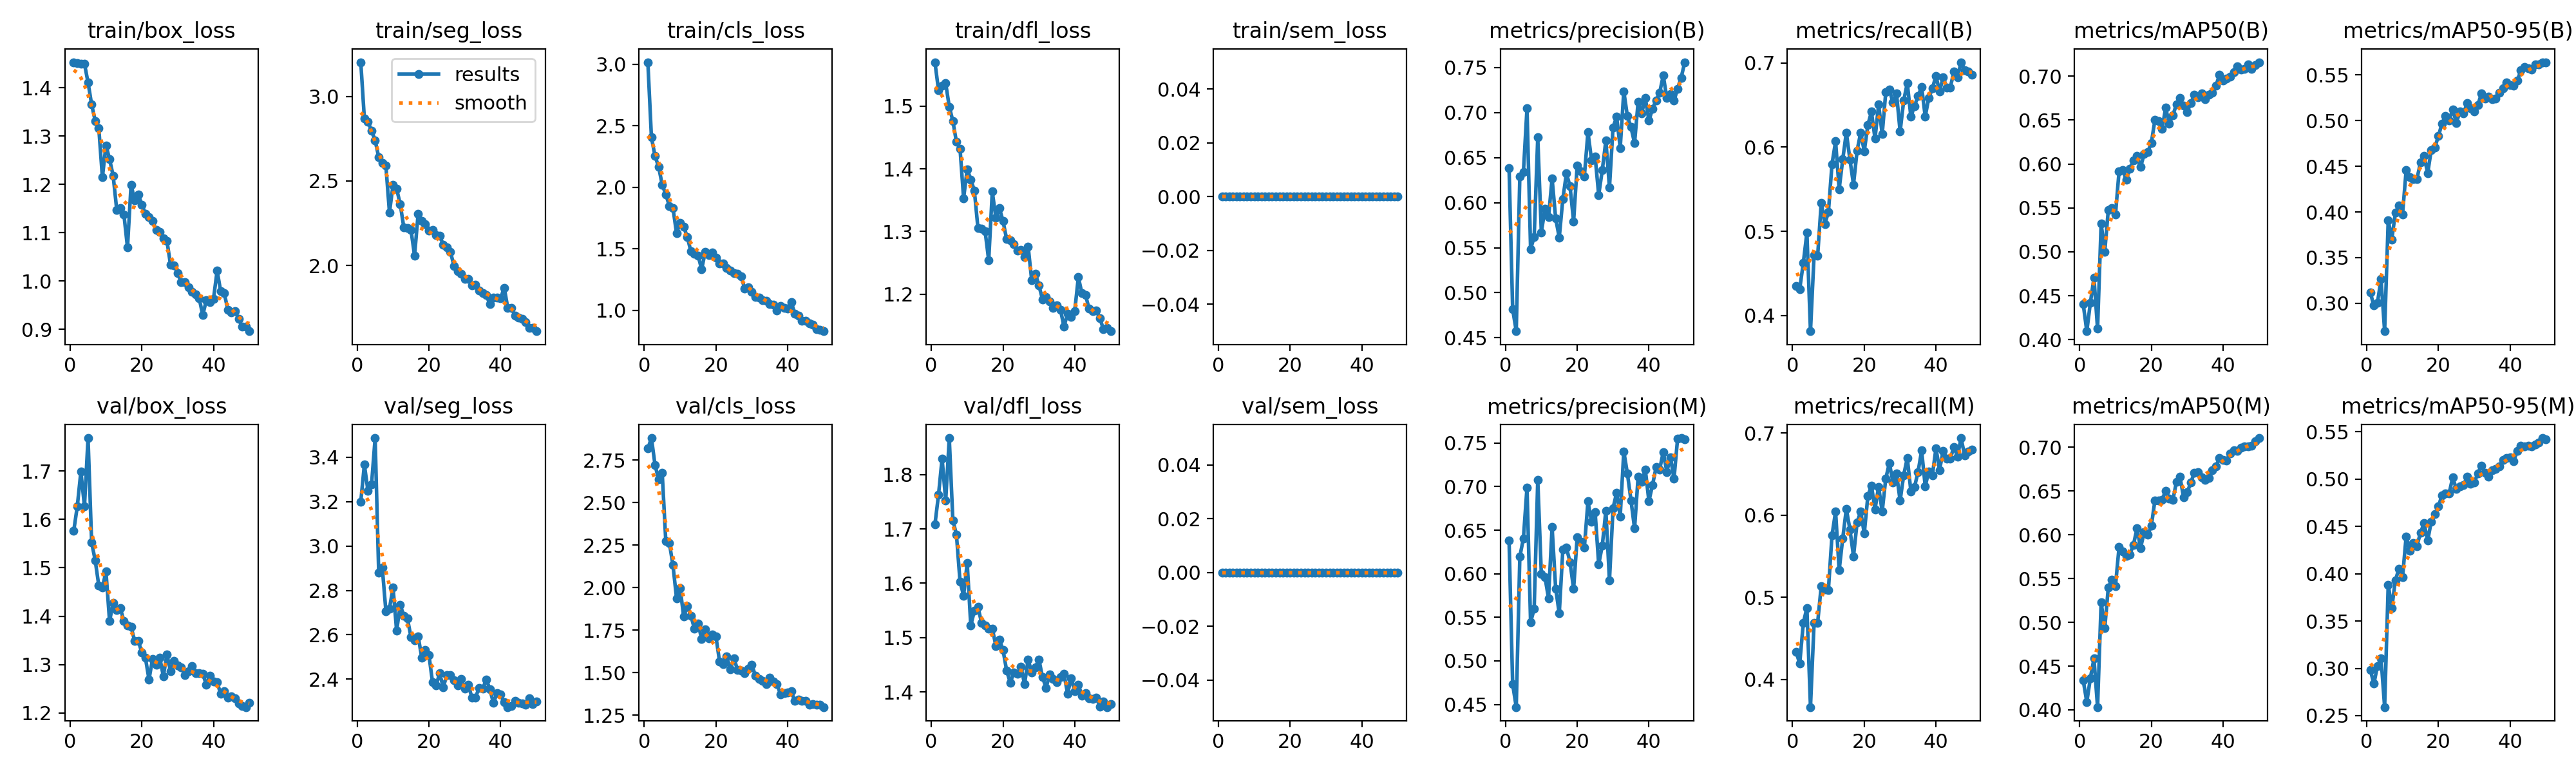

The file beside this chart, header and first rows:
epoch, time, train/box_loss, train/seg_loss, train/cls_loss, train/dfl_loss, train/sem_loss, metrics/precision(B), metrics/recall(B), metrics/mAP50(B), metrics/mAP50-95(B), metrics/precision(M), metrics/recall(M), metrics/mAP50(M), metrics/mAP50-95(M), val/box_loss, val/seg_loss, val/cls_loss, val/dfl_loss, val/sem_loss, lr/pg0, lr/pg1, lr/pg2
1, 4222, 1.453, 3.203, 3.016, 1.57, 0, 0.6384, 0.435, 0.4406, 0.312, 0.6381, 0.4333, 0.4338, 0.2985, 1.576, 3.199, 2.819, 1.708, 0, 0.0003314, 0.0003314, 0.0003314
2, 8420, 1.451, 2.869, 2.405, 1.526, 0, 0.4819, 0.4316, 0.4097, 0.2976, 0.4733, 0.4194, 0.4088, 0.2837, 1.627, 3.366, 2.881, 1.763, 0, 0.0006516, 0.0006516, 0.0006516
3, 12671, 1.45, 2.85, 2.254, 1.532, 0, 0.4573, 0.4625, 0.4421, 0.3008, 0.447, 0.4688, 0.4364, 0.3024, 1.699, 3.248, 2.722, 1.83, 0, 0.0009586, 0.0009586, 0.0009586
4, 16886, 1.45, 2.798, 2.166, 1.537, 0, 0.6293, 0.4983, 0.4707, 0.3265, 0.6197, 0.4871, 0.4587, 0.3106, 1.627, 3.277, 2.637, 1.752, 0, 0.0009406, 0.0009406, 0.0009406
5, 21076, 1.411, 2.741, 2.022, 1.499, 0, 0.6337, 0.3814, 0.4125, 0.2696, 0.6405, 0.3664, 0.4032, 0.2591, 1.768, 3.486, 2.677, 1.867, 0, 0.0009208, 0.0009208, 0.0009208
6, 25262, 1.366, 2.641, 1.942, 1.476, 0, 0.7048, 0.4714, 0.5321, 0.391, 0.6991, 0.4689, 0.523, 0.3885, 1.552, 2.879, 2.275, 1.716, 0, 0.000901, 0.000901, 0.000901
7, 29472, 1.332, 2.606, 1.848, 1.443, 0, 0.5486, 0.4709, 0.4999, 0.3699, 0.5442, 0.4691, 0.493, 0.364, 1.515, 2.902, 2.264, 1.69, 0, 0.0008812, 0.0008812, 0.0008812
8, 4184, 1.317, 2.591, 1.831, 1.432, 0, 0.5616, 0.5341, 0.5479, 0.3991, 0.5596, 0.514, 0.5398, 0.3933, 1.463, 2.707, 2.133, 1.603, 0, 0.0008614, 0.0008614, 0.0008614
9, 3856, 1.215, 2.314, 1.627, 1.353, 0, 0.6725, 0.5088, 0.5497, 0.407, 0.708, 0.5094, 0.5487, 0.4052, 1.459, 2.718, 1.939, 1.577, 0, 0.0008416, 0.0008416, 0.0008416
10, 7754, 1.281, 2.477, 1.709, 1.399, 0, 0.5671, 0.5229, 0.5425, 0.3975, 0.5996, 0.5091, 0.5415, 0.3963, 1.492, 2.813, 1.999, 1.637, 0, 0.0008218, 0.0008218, 0.0008218
11, 11673, 1.253, 2.453, 1.68, 1.383, 0, 0.5929, 0.5797, 0.5917, 0.4456, 0.5964, 0.5753, 0.586, 0.4395, 1.39, 2.618, 1.829, 1.522, 0, 0.000802, 0.000802, 0.000802
12, 15598, 1.218, 2.363, 1.595, 1.365, 0, 0.5837, 0.6068, 0.5933, 0.4383, 0.572, 0.6046, 0.5811, 0.4244, 1.427, 2.735, 1.892, 1.549, 0, 0.0007822, 0.0007822, 0.0007822
13, 3874, 1.148, 2.225, 1.48, 1.305, 0, 0.6267, 0.5502, 0.5821, 0.4357, 0.6535, 0.533, 0.5758, 0.4325, 1.413, 2.685, 1.835, 1.556, 0, 0.0007624, 0.0007624, 0.0007624
14, 7811, 1.151, 2.22, 1.462, 1.305, 0, 0.5824, 0.5855, 0.5946, 0.436, 0.5829, 0.572, 0.5776, 0.4294, 1.417, 2.674, 1.759, 1.528, 0, 0.0007426, 0.0007426, 0.0007426
15, 11815, 1.138, 2.21, 1.446, 1.3, 0, 0.5613, 0.6175, 0.604, 0.4539, 0.5545, 0.6076, 0.5883, 0.4432, 1.389, 2.59, 1.791, 1.522, 0, 0.0007228, 0.0007228, 0.0007228
16, 3897, 1.07, 2.058, 1.333, 1.254, 0, 0.6043, 0.5854, 0.6093, 0.4613, 0.6277, 0.5827, 0.6072, 0.4536, 1.38, 2.577, 1.698, 1.517, 0, 0.000703, 0.000703, 0.000703
17, 4100, 1.2, 2.306, 1.475, 1.364, 0, 0.6326, 0.5554, 0.5964, 0.4423, 0.6299, 0.55, 0.5848, 0.435, 1.379, 2.593, 1.755, 1.517, 0, 0.0006832, 0.0006832, 0.0006832
18, 8244, 1.167, 2.262, 1.449, 1.322, 0, 0.6181, 0.5959, 0.6113, 0.4674, 0.6134, 0.591, 0.603, 0.4551, 1.348, 2.498, 1.704, 1.484, 0, 0.0006634, 0.0006634, 0.0006634
19, 12385, 1.18, 2.244, 1.47, 1.337, 0, 0.5791, 0.6172, 0.6133, 0.4705, 0.5827, 0.6046, 0.5998, 0.463, 1.349, 2.533, 1.725, 1.496, 0, 0.0006436, 0.0006436, 0.0006436
20, 16534, 1.158, 2.206, 1.427, 1.316, 0, 0.6412, 0.5952, 0.6241, 0.4829, 0.6418, 0.5777, 0.6101, 0.4713, 1.325, 2.51, 1.712, 1.477, 0, 0.0006238, 0.0006238, 0.0006238
21, 20708, 1.14, 2.211, 1.383, 1.288, 0, 0.6351, 0.6261, 0.6499, 0.4967, 0.6365, 0.6231, 0.6392, 0.4829, 1.314, 2.388, 1.566, 1.439, 0, 0.000604, 0.000604, 0.000604
22, 24843, 1.133, 2.178, 1.381, 1.286, 0, 0.629, 0.6422, 0.6487, 0.5046, 0.63, 0.6361, 0.639, 0.4851, 1.269, 2.372, 1.549, 1.417, 0, 0.0005842, 0.0005842, 0.0005842
23, 29000, 1.125, 2.175, 1.344, 1.28, 0, 0.6784, 0.61, 0.6403, 0.5002, 0.683, 0.607, 0.6399, 0.4851, 1.312, 2.427, 1.597, 1.435, 0, 0.0005644, 0.0005644, 0.0005644
24, 33136, 1.105, 2.123, 1.325, 1.269, 0, 0.6472, 0.6506, 0.6639, 0.5122, 0.6597, 0.6347, 0.6503, 0.502, 1.3, 2.363, 1.518, 1.433, 0, 0.0005446, 0.0005446, 0.0005446
25, 37310, 1.102, 2.109, 1.302, 1.27, 0, 0.6514, 0.6155, 0.6455, 0.4974, 0.6709, 0.6045, 0.6415, 0.4894, 1.315, 2.419, 1.585, 1.446, 0, 0.0005248, 0.0005248, 0.0005248
26, 41466, 1.088, 2.08, 1.298, 1.26, 0, 0.6086, 0.6652, 0.6556, 0.5098, 0.6107, 0.6445, 0.6395, 0.4927, 1.276, 2.419, 1.518, 1.414, 0, 0.000505, 0.000505, 0.000505
27, 4039, 1.084, 1.998, 1.278, 1.276, 0, 0.636, 0.6683, 0.6675, 0.5078, 0.6324, 0.6637, 0.6603, 0.4936, 1.321, 2.395, 1.514, 1.46, 0, 0.0004852, 0.0004852, 0.0004852
28, 8123, 1.034, 1.967, 1.178, 1.222, 0, 0.6689, 0.6528, 0.6749, 0.5188, 0.6726, 0.64, 0.666, 0.5026, 1.286, 2.373, 1.498, 1.436, 0, 0.0004654, 0.0004654, 0.0004654
29, 12218, 1.032, 1.95, 1.189, 1.233, 0, 0.6168, 0.6636, 0.6662, 0.5134, 0.5923, 0.6506, 0.6425, 0.4954, 1.307, 2.4, 1.524, 1.445, 0, 0.0004456, 0.0004456, 0.0004456
30, 16315, 1.016, 1.922, 1.148, 1.214, 0, 0.6836, 0.6184, 0.6592, 0.5095, 0.6753, 0.6177, 0.6483, 0.4962, 1.298, 2.357, 1.545, 1.46, 0, 0.0004258, 0.0004258, 0.0004258
31, 20392, 0.9973, 1.919, 1.109, 1.192, 0, 0.6953, 0.6553, 0.6693, 0.5169, 0.693, 0.6488, 0.6594, 0.5063, 1.294, 2.375, 1.483, 1.427, 0, 0.000406, 0.000406, 0.000406
32, 24459, 0.9979, 1.881, 1.105, 1.195, 0, 0.6607, 0.6761, 0.6786, 0.5296, 0.6657, 0.6697, 0.671, 0.5141, 1.279, 2.316, 1.463, 1.408, 0, 0.0003862, 0.0003862, 0.0003862
33, 28505, 0.9868, 1.887, 1.083, 1.188, 0, 0.7237, 0.636, 0.6762, 0.5242, 0.7405, 0.6291, 0.6711, 0.5069, 1.287, 2.318, 1.451, 1.432, 0, 0.0003664, 0.0003664, 0.0003664
34, 32564, 0.9774, 1.852, 1.078, 1.178, 0, 0.696, 0.6488, 0.6801, 0.5263, 0.7152, 0.6341, 0.6653, 0.5027, 1.297, 2.361, 1.435, 1.424, 0, 0.0003466, 0.0003466, 0.0003466
35, 36631, 0.9726, 1.837, 1.052, 1.183, 0, 0.6837, 0.6606, 0.6735, 0.5234, 0.6844, 0.6526, 0.6626, 0.5094, 1.282, 2.357, 1.471, 1.417, 0, 0.0003268, 0.0003268, 0.0003268
36, 40647, 0.9643, 1.823, 1.048, 1.175, 0, 0.666, 0.6717, 0.6785, 0.524, 0.652, 0.6786, 0.6648, 0.5106, 1.282, 2.399, 1.447, 1.428, 0, 0.000307, 0.000307, 0.000307
37, 3791, 0.9296, 1.771, 0.9981, 1.149, 0, 0.7122, 0.6363, 0.6811, 0.5303, 0.7117, 0.6352, 0.6733, 0.5134, 1.281, 2.355, 1.434, 1.433, 0, 0.0002872, 0.0002872, 0.0002872
38, 7740, 0.961, 1.809, 1.036, 1.169, 0, 0.6994, 0.6584, 0.6888, 0.5353, 0.7054, 0.6535, 0.6778, 0.5202, 1.258, 2.293, 1.372, 1.397, 0, 0.0002674, 0.0002674, 0.0002674
39, 11733, 0.9561, 1.811, 1.021, 1.164, 0, 0.7161, 0.6697, 0.7014, 0.5416, 0.7198, 0.6485, 0.6874, 0.522, 1.277, 2.337, 1.38, 1.425, 0, 0.0002476, 0.0002476, 0.0002476
40, 15693, 0.9636, 1.806, 1.014, 1.173, 0, 0.6909, 0.6846, 0.6948, 0.5388, 0.6833, 0.6815, 0.6853, 0.5231, 1.265, 2.332, 1.384, 1.402, 0, 0.0002278, 0.0002278, 0.0002278
41, 19531, 1.022, 1.868, 1.069, 1.227, 0, 0.704, 0.6658, 0.6975, 0.5379, 0.7015, 0.6549, 0.6849, 0.519, 1.263, 2.297, 1.39, 1.414, 0, 0.000208, 0.000208, 0.000208
42, 23190, 0.9786, 1.75, 0.9704, 1.201, 0, 0.7136, 0.6832, 0.6991, 0.5434, 0.7223, 0.6785, 0.693, 0.5297, 1.239, 2.275, 1.333, 1.393, 0, 0.0001882, 0.0001882, 0.0001882
43, 26834, 0.9746, 1.748, 0.9576, 1.199, 0, 0.7221, 0.6708, 0.7043, 0.5548, 0.7197, 0.6692, 0.6962, 0.5352, 1.245, 2.279, 1.344, 1.398, 0, 0.0001684, 0.0001684, 0.0001684
44, 30481, 0.9403, 1.703, 0.917, 1.177, 0, 0.7411, 0.6709, 0.7113, 0.5584, 0.7398, 0.6688, 0.696, 0.5349, 1.232, 2.304, 1.334, 1.388, 0, 0.0001486, 0.0001486, 0.0001486
45, 34136, 0.9356, 1.693, 0.9143, 1.173, 0, 0.7165, 0.6897, 0.7076, 0.5568, 0.7169, 0.6831, 0.6997, 0.535, 1.234, 2.293, 1.336, 1.387, 0, 0.0001288, 0.0001288, 0.0001288
46, 37790, 0.9377, 1.682, 0.8939, 1.174, 0, 0.7208, 0.6827, 0.7078, 0.5557, 0.7339, 0.6716, 0.7007, 0.5348, 1.23, 2.291, 1.313, 1.389, 0, 0.000109, 0.000109, 0.000109
47, 41446, 0.9217, 1.665, 0.8829, 1.162, 0, 0.7131, 0.7009, 0.713, 0.5609, 0.7091, 0.6939, 0.7006, 0.537, 1.22, 2.286, 1.317, 1.373, 0, 8.92e-05, 8.92e-05, 8.92e-05
48, 3980, 0.9052, 1.631, 0.8469, 1.144, 0, 0.7263, 0.691, 0.7082, 0.561, 0.7547, 0.6727, 0.7017, 0.5387, 1.214, 2.313, 1.312, 1.382, 0, 6.94e-05, 6.94e-05, 6.94e-05
49, 8013, 0.9059, 1.632, 0.8426, 1.147, 0, 0.7387, 0.6901, 0.7121, 0.5636, 0.7557, 0.6772, 0.7067, 0.5434, 1.212, 2.289, 1.311, 1.372, 0, 4.96e-05, 4.96e-05, 4.96e-05
50, 12043, 0.8963, 1.611, 0.8304, 1.141, 0, 0.7559, 0.6857, 0.7158, 0.5637, 0.754, 0.6797, 0.7104, 0.5419, 1.221, 2.301, 1.298, 1.378, 0, 2.98e-05, 2.98e-05, 2.98e-05
